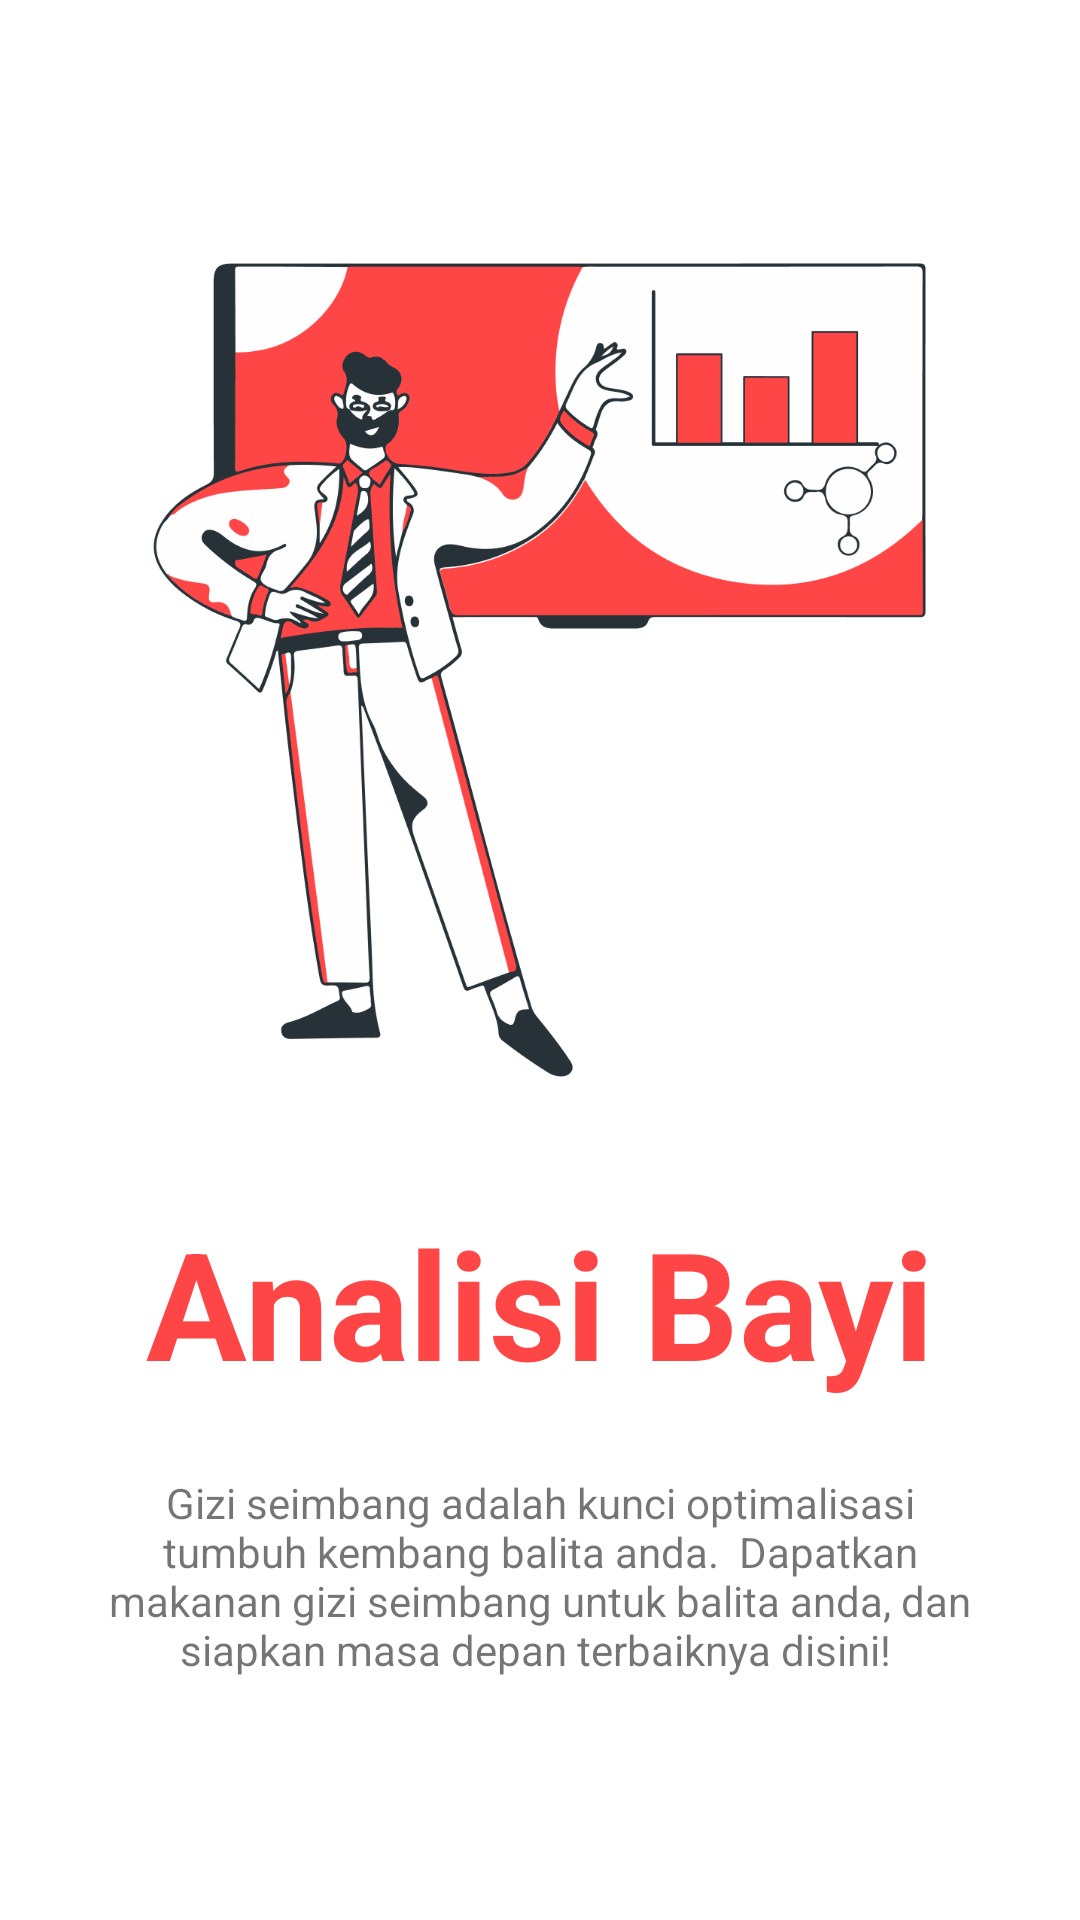

Reconstruct the res/layout file that produces this screen, plus the resources it refers to.
<!-- AndroidManifest.xml: application theme Theme.Growby -->
<!-- res/layout/fragment_onboard2.xml -->
<?xml version="1.0" encoding="utf-8"?>
<androidx.constraintlayout.widget.ConstraintLayout xmlns:android="http://schemas.android.com/apk/res/android"
    android:layout_width="match_parent"
    android:layout_height="match_parent"
    xmlns:app="http://schemas.android.com/apk/res-auto">
    <LinearLayout
        android:layout_width="wrap_content"
        android:layout_height="wrap_content"
        android:orientation="vertical"
        app:layout_constraintTop_toTopOf="parent"
        app:layout_constraintBottom_toBottomOf="parent"
        app:layout_constraintLeft_toLeftOf="parent"
        app:layout_constraintRight_toRightOf="parent"
        android:gravity="center">

        <ImageView
            android:layout_width="match_parent"
            android:layout_height="280dp"
            android:src="@drawable/onboard2"
            android:scaleType="centerInside"
            android:layout_marginBottom="32dp"
            android:layout_marginHorizontal="16dp"/>
        <TextView
            android:id="@+id/title"
            android:layout_width="wrap_content"
            android:layout_height="wrap_content"
            android:text="Analisi Bayi"
            android:textSize="50sp"
            android:textColor="#FF4646"
            android:textStyle="bold"
            android:padding="8dp"/>
        <TextView
            android:id="@+id/description"
            android:layout_width="wrap_content"
            android:layout_height="wrap_content"
            android:text="Gizi seimbang adalah kunci optimalisasi tumbuh kembang balita anda.  Dapatkan makanan gizi seimbang untuk balita anda, dan siapkan masa depan terbaiknya disini! "
            android:textSize="14sp"
            android:layout_marginHorizontal="32dp"
            android:layout_marginTop="16dp"
            android:textAlignment="center"/>
    </LinearLayout>
</androidx.constraintlayout.widget.ConstraintLayout>
<!-- resources referenced by this layout -->
<resources>
  <!-- drawable onboard2: png bitmap (drawable, 99447 bytes) -->
  <style name="Theme.Growby" parent="Theme.MaterialComponents.DayNight.NoActionBar">
          
          <item name="colorPrimary">#FF4646</item>
          <item name="colorPrimaryVariant">#FF4646</item>
          <item name="colorOnPrimary">@color/white</item>
          
          <item name="colorSecondary">@color/red</item>
          <item name="colorSecondaryVariant">@color/red</item>
          <item name="colorOnSecondary">@color/black</item>
          
          <item name="android:statusBarColor" tools:targetApi="l">?attr/colorPrimaryVariant</item>
          
      </style>
  <color name="white">#FFFFFFFF</color>
  <color name="red">#FF4646</color>
  <color name="black">#FF000000</color>
</resources>
